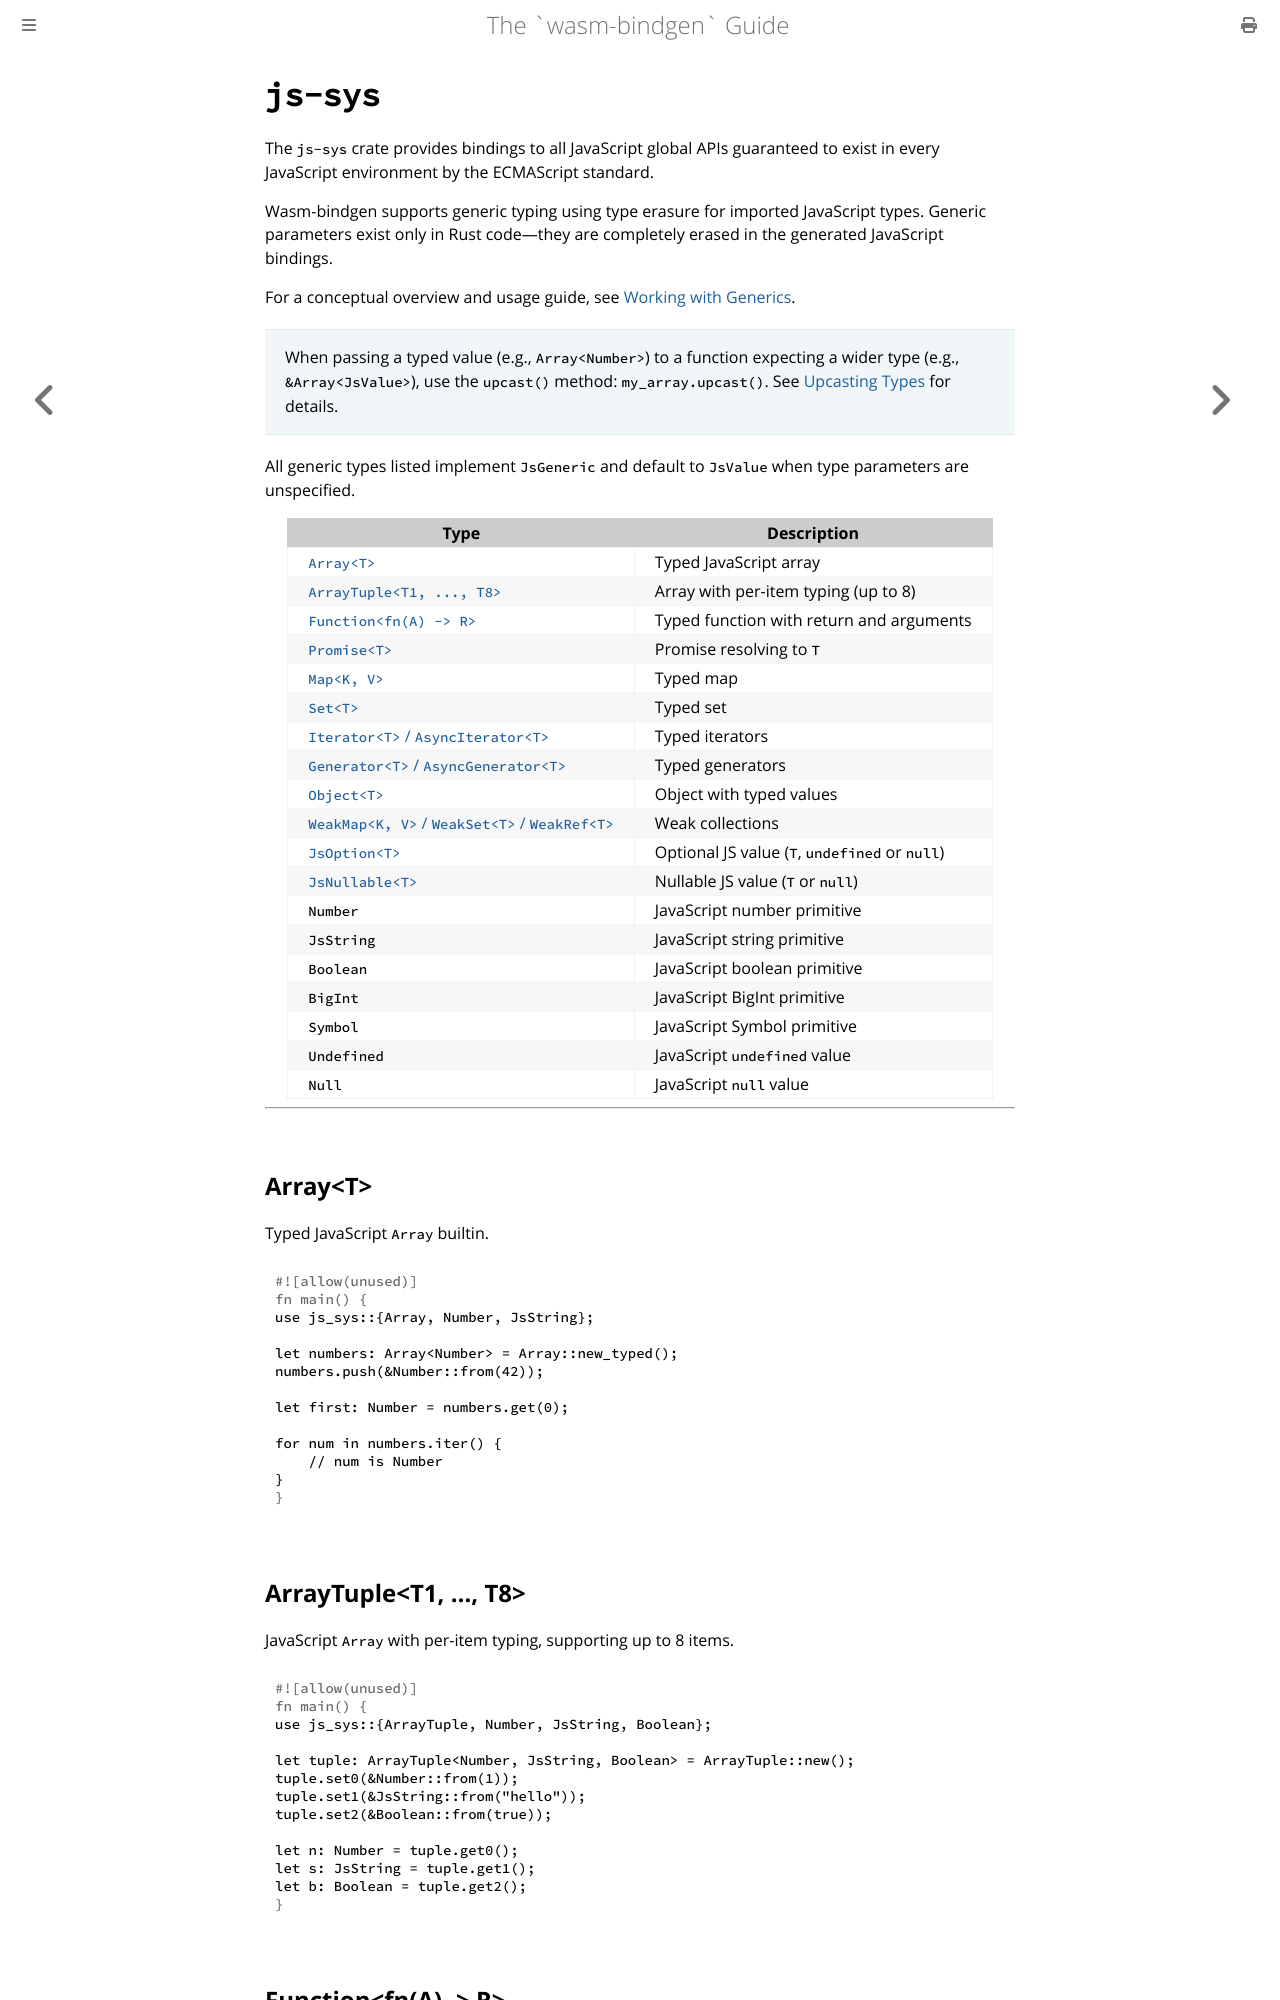

repository: wasm-bindgen/wasm-bindgen · page: reference/types/js-sys.html · generator: mdbook

# `js-sys`

The `js-sys` crate provides bindings to all JavaScript global APIs guaranteed to exist in every JavaScript environment by the ECMAScript standard.

Wasm-bindgen supports generic typing using type erasure for imported JavaScript types. Generic parameters exist only in Rust code—they are completely erased in the generated JavaScript bindings.

For a conceptual overview and usage guide, see [Working with Generics](../working-with-generics.md).

> When passing a typed value (e.g., `Array<Number>`) to a function expecting a wider type (e.g., `&Array<JsValue>`), use the `upcast()` method: `my_array.upcast()`. See [Upcasting Types](../working-with-generics.md#upcasting-types) for details.

All generic types listed implement `JsGeneric` and default to `JsValue` when type parameters are unspecified.

| Type | Description |
|------|-------------|
| [`Array<T>`](#arrayt) | Typed JavaScript array |
| [`ArrayTuple<T1, ..., T8>`](#arraytuplet1--t8) | Array with per-item typing (up to 8) |
| [`Function<fn(A) -> R>`](#functionfna---r) | Typed function with return and arguments |
| [`Promise<T>`](#promiset) | Promise resolving to `T` |
| [`Map<K, V>`](#mapk-v) | Typed map |
| [`Set<T>`](#sett) | Typed set |
| [`Iterator<T>` / `AsyncIterator<T>`](#iteratort-and-asynciteratort) | Typed iterators |
| [`Generator<T>` / `AsyncGenerator<T>`](#generatort-and-asyncgeneratort) | Typed generators |
| [`Object<T>`](#objectt) | Object with typed values |
| [`WeakMap<K, V>` / `WeakSet<T>` / `WeakRef<T>`](#weakmapk-v-weaksett-weakreft) | Weak collections |
| [`JsOption<T>`](#jsoptiont) | Optional JS value (`T`, `undefined` or `null`) |
| [`JsNullable<T>`](#jsnullablet) | Nullable JS value (`T` or `null`) |
| `Number` | JavaScript number primitive |
| `JsString` | JavaScript string primitive |
| `Boolean` | JavaScript boolean primitive |
| `BigInt` | JavaScript BigInt primitive |
| `Symbol` | JavaScript Symbol primitive |
| `Undefined` | JavaScript `undefined` value |
| `Null` | JavaScript `null` value |

---

## Array\<T\>

Typed JavaScript `Array` builtin.

```rust
use js_sys::{Array, Number, JsString};

let numbers: Array<Number> = Array::new_typed();
numbers.push(&Number::from(42));

let first: Number = numbers.get(0);

for num in numbers.iter() {
    // num is Number
}
```
